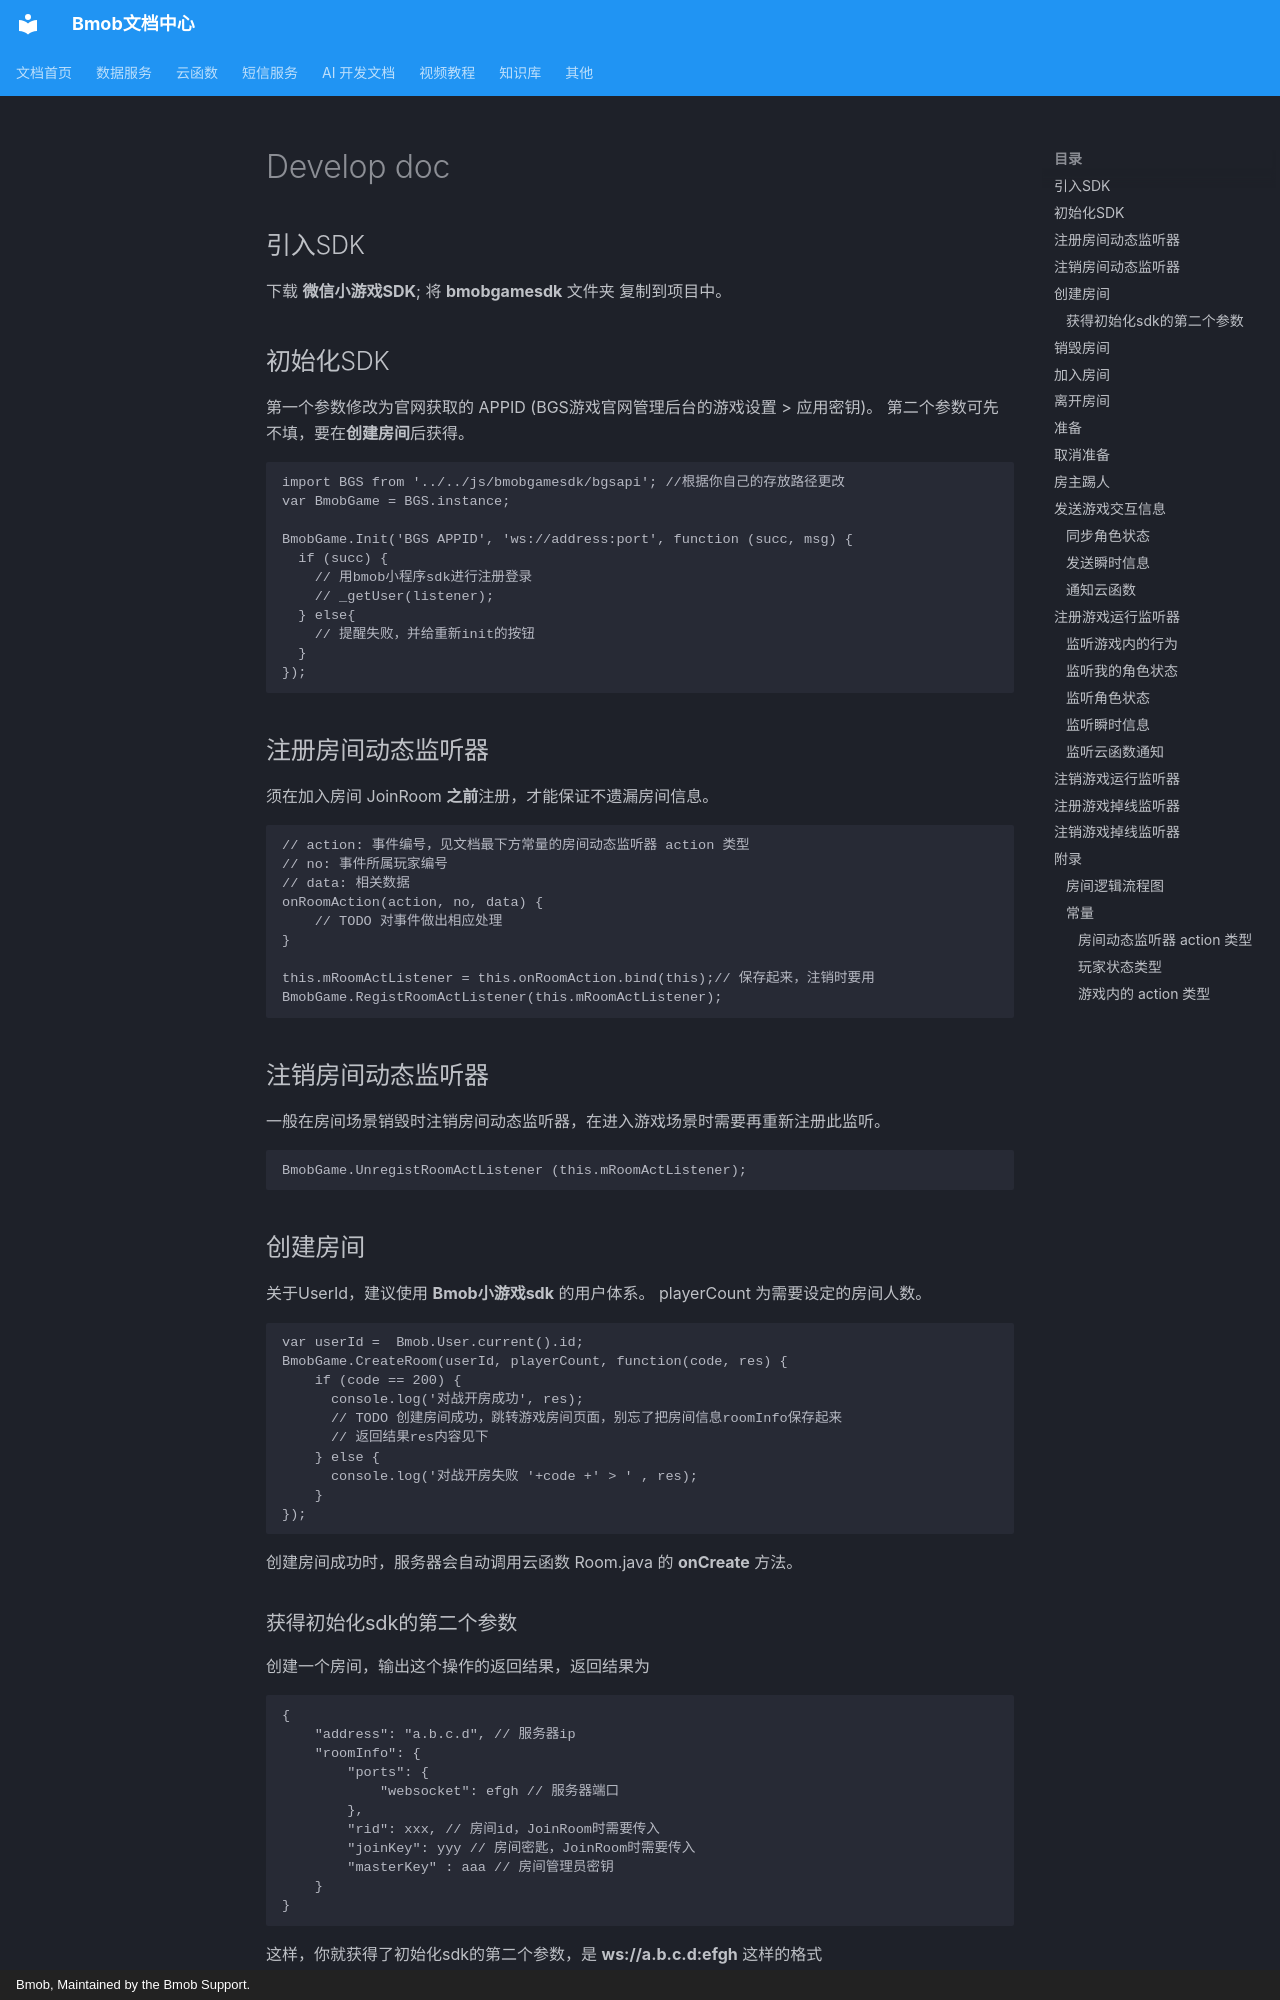

repository: bmob/BmobDocs · page: game/wechat_games/develop_doc/index.html · generator: mkdocs · copyright: Bmob, Maintained by the Bmob Support.


##引入SDK

下载 **微信小游戏SDK**;
将 **bmobgamesdk** 文件夹 复制到项目中。


##初始化SDK

第一个参数修改为官网获取的 APPID (BGS游戏官网管理后台的游戏设置 > 应用密钥)。
第二个参数可先不填，要在**创建房间**后获得。

    import BGS from '../../js/bmobgamesdk/bgsapi'; //根据你自己的存放路径更改
    var BmobGame = BGS.instance;

    BmobGame.Init('BGS APPID', 'ws://address:port', function (succ, msg) {
      if (succ) {
        // 用bmob小程序sdk进行注册登录
        // _getUser(listener);
      } else{
        // 提醒失败，并给重新init的按钮
      }
    });
 
 
## 注册房间动态监听器
须在加入房间 JoinRoom **之前**注册，才能保证不遗漏房间信息。
    
    // action: 事件编号，见文档最下方常量的房间动态监听器 action 类型 
    // no: 事件所属玩家编号
    // data: 相关数据
    onRoomAction(action, no, data) {
        // TODO 对事件做出相应处理
    }
    
    this.mRoomActListener = this.onRoomAction.bind(this);// 保存起来，注销时要用
    BmobGame.RegistRoomActListener(this.mRoomActListener);


## 注销房间动态监听器
    
一般在房间场景销毁时注销房间动态监听器，在进入游戏场景时需要再重新注册此监听。
    
    BmobGame.UnregistRoomActListener (this.mRoomActListener);
    
    

##创建房间
    
关于UserId，建议使用 **Bmob小游戏sdk** 的用户体系。
playerCount 为需要设定的房间人数。

    var userId =  Bmob.User.current().id;
    BmobGame.CreateRoom(userId, playerCount, function(code, res) {
        if (code == 200) {
          console.log('对战开房成功', res);
          // TODO 创建房间成功，跳转游戏房间页面，别忘了把房间信息roomInfo保存起来
          // 返回结果res内容见下
        } else {
          console.log('对战开房失败 '+code +' > ' , res);
        }
    });
          

    
创建房间成功时，服务器会自动调用云函数 Room.java 的 **onCreate** 方法。

### 获得初始化sdk的第二个参数

创建一个房间，输出这个操作的返回结果，返回结果为

    {
        "address": "a.b.c.d", // 服务器ip
        "roomInfo": {
            "ports": {
                "websocket": efgh // 服务器端口
            },
            "rid": xxx, // 房间id，JoinRoom时需要传入
            "joinKey": yyy // 房间密匙，JoinRoom时需要传入
            "masterKey" : aaa // 房间管理员密钥
        }
    }
这样，你就获得了初始化sdk的第二个参数，是 **ws://a.b.c.d:efgh** 这样的格式   

**注意，在没有已备案域名之前，勾选微信开发者工具的`不检验域名`选项**
